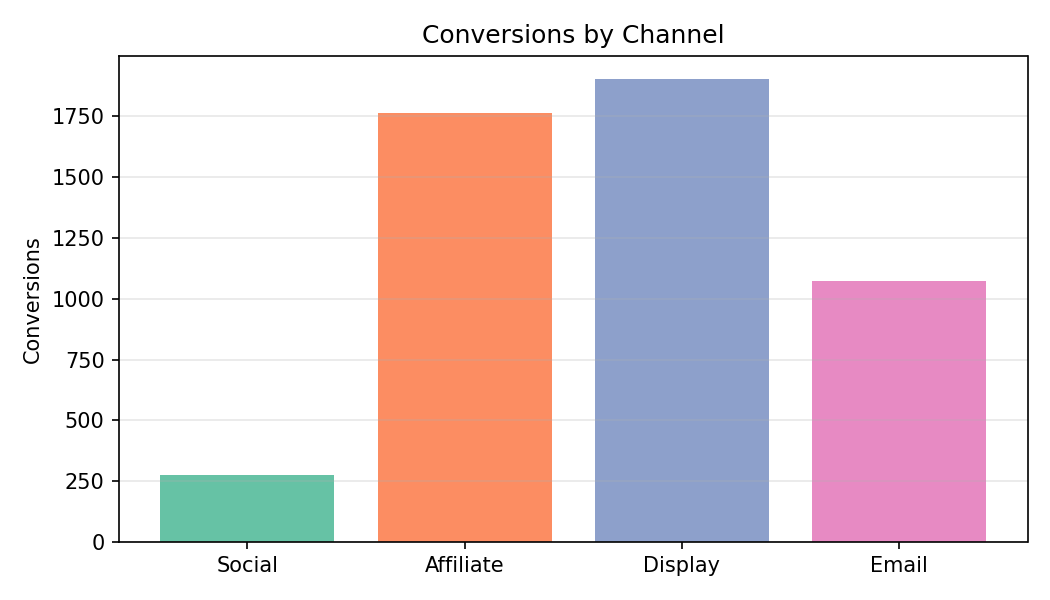

Data behind this chart, as committed beside it:
Category, Conversions
Social, 277.0
Affiliate, 1763
Display, 1903
Email, 1073
